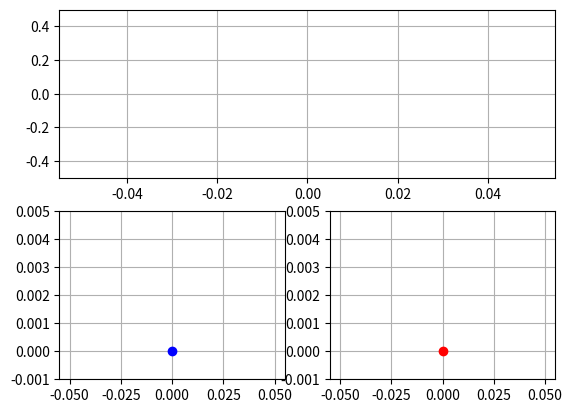

Write Python code to recreate this figure. (Note: this script raises an exception after producing the figure.)
import numpy as np
import matplotlib.pyplot as plt
from   matplotlib.animation import FuncAnimation
import os
import scipy.fftpack as sc
from   scipy.io.wavfile import write

fftLength       = 32
fs              = 1000
fig             = plt.figure()
adcAxe          = fig.add_subplot ( 2,1,1         )
adcLn,          = plt.plot        ( [0],[0],'r-'  )
dftAxe          = fig.add_subplot ( 2,2,3         )
dftLn,          = plt.step        ( [0],[0],'b-o' )
ciaaDftAxe      = fig.add_subplot ( 2,2,4         )
ciaaDftLn,ciaaMaxLn,        = plt.step        ( [0],[0],'g-',[0],[0],'ro')
adcAxe.grid         ( True       )
dftAxe.grid         ( True       )
ciaaDftAxe.grid     ( True       )
adcAxe.set_ylim     ( -0.5 ,0.5  )
dftAxe.set_ylim     ( -0.001    ,0.005 )
ciaaDftAxe.set_ylim ( -0.001    ,0.005 )

def initFiles():
    global logFile
    last      = 1000
    logFile   = open("log.bin","rb")
    logFile.seek(0, os.SEEK_END)

def fileForward(f):
    packetLegth=((4*fftLength)+0+len(b'header')+2)
    oldPos = f.tell()
    f.seek(0, os.SEEK_END)
    size = f.tell()
    f.seek(oldPos+((size-oldPos)//packetLegth)*packetLegth, os.SEEK_SET)

def findHeader(f):
    index  = 0
    sync   = False
    header = b'header'
    while sync==False:
        data=b''
        while len(data) <1:
            data = f.read(1)
        if data[0]==header[index]:
            index+=1
            if index>=len(header):
                sync=True
                #print(sync)
        else:
            index=0
            #print(sync)

def readInt4File(f):
    raw=b''
    while len(raw)<2:
        raw   += f.read(1)
    return (int.from_bytes(raw[0:2],"little",signed=True))

def readCiaaAdcDft(f):
    ciaaDft   = []
    adc       = []
    for chunk in range(fftLength):
        adc.append (readInt4File(f)/(2**15))
        if(chunk%2==0):
            real = readInt4File(f)/2**15
        else:
            im   = readInt4File(f)*1j/2**15
            ciaaDft.append (real+im)
    return adc,np.concatenate([ciaaDft,ciaaDft[::-1]])


def readFile(f):
    global fftLength
    fileForward ( f )
    findHeader  ( f )
    fftLength = readInt4File(f)
    adc,ciaaDft=readCiaaAdcDft(f)
    maxValue=readInt4File(f)/(2**13); #a la 13 porque el calculo se hace en el micro y devuelve 3.13
    maxIndex=readInt4File(f)*fs/fftLength;
    return adc,ciaaDft,fftLength,maxValue,maxIndex

def init():
    adcAxe.set_xlim     ( 0,fftLength/fs )
    dftAxe.set_xlim     ( 0,fs           )
    ciaaDftAxe.set_xlim ( 0,fs           )
    plt.draw            (                )
    return adcLn,dftLn,ciaaDftLn

def update(t):
    global logFile,fftLength
    adc,ciaaDft,fftLength,maxValue,maxIndex = readFile(logFile)
    time                  = np.linspace(0,fftLength/fs,fftLength)
    frec                  = np.linspace(0,fs,fftLength)
    dft                   = (np.abs(np.fft.fft(adc))/len(adc))**2

    print(maxIndex,maxValue)
    ciaaMaxLn.set_data     ( maxIndex,maxValue       )
    adcLn.set_data     ( time,adc       )
    dftLn.set_data     ( frec,dft       )
    ciaaDftLn.set_data ( frec,np.abs(ciaaDft)**2)
    return adcLn,dftLn,ciaaDftLn,ciaaMaxLn,

initFiles()
ani=FuncAnimation(fig,update,10,init,blit=True,interval=20,repeat=True)
plt.show()
